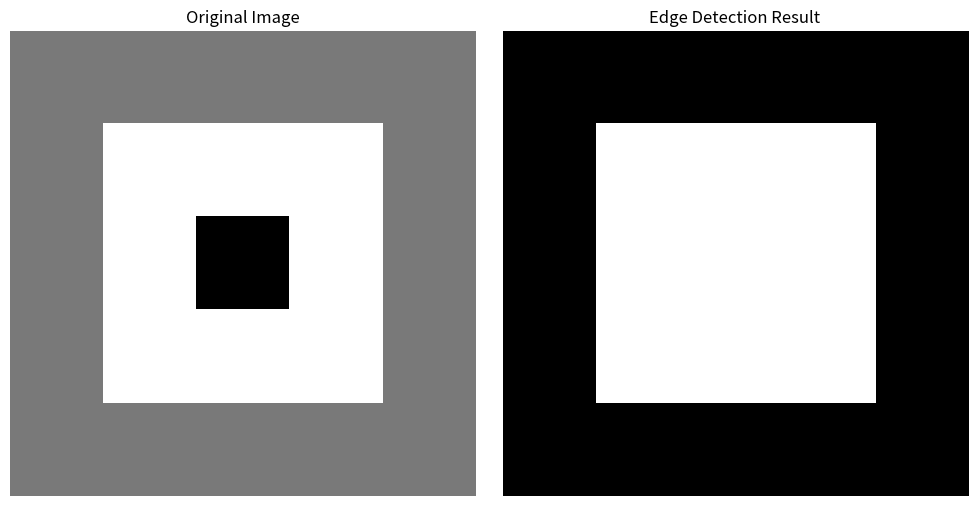

The script that saved this image:
def parallel_cellular_edge_detection(image, iterations=1, threshold=30):
    """
    Edge detection using Parallel Cellular Algorithm.

    Parameters:
        image (2D numpy array): Grayscale image.
        iterations (int): Number of iterations to process.
        threshold (int): Intensity difference threshold for edge detection.

    Returns:
        2D numpy array: Binary edge-detected image.
    """
    import numpy as np

    # Ensure the input is a valid 2D NumPy array
    if not isinstance(image, np.ndarray):
        raise ValueError("Input must be a valid 2D NumPy array (grayscale image).")
    if len(image.shape) != 2:
        raise ValueError("Input must be a grayscale image with shape (rows, cols).")

    # Get image dimensions
    rows, cols = image.shape

    # Define neighbor offsets (Moore neighborhood: 8 neighbors)
    neighbors = [(-1, -1), (-1, 0), (-1, 1),
                 (0, -1), (0, 1),
                 (1, -1), (1, 0), (1, 1)]

    # Initialize the edge map
    edge_map = np.zeros_like(image)

    for _ in range(iterations):
        # Create a copy of the current image
        new_image = image.copy()

        # Iterate over each pixel (excluding borders)
        for x in range(1, rows - 1):
            for y in range(1, cols - 1):
                # Check intensity differences with neighbors
                for dx, dy in neighbors:
                    neighbor_x, neighbor_y = x + dx, y + dy
                    if abs(image[x, y] - image[neighbor_x, neighbor_y]) > threshold:
                        edge_map[x, y] = 255  # Mark as edge
                        break
                else:
                    edge_map[x, y] = 0  # Not an edge

        # Update the image for the next iteration
        image = new_image

    return edge_map

# Example Usage
if __name__ == "__main__":
    import numpy as np
    import matplotlib.pyplot as plt

    # Sample data representing a grayscale image (replace with your data)
    image_data = np.array([
        [100, 100, 100, 100, 100],
        [100, 200, 200, 200, 100],
        [100, 200, 10 , 200, 100],
        [100, 200, 200, 200, 100],
        [100, 100, 100, 100, 100],
    ], dtype=np.uint8)  # Adjust data type as needed

    # Apply Parallel Cellular Algorithm for edge detection
    edges = parallel_cellular_edge_detection(image_data, iterations=1, threshold=30)

    # Display results
    plt.figure(figsize=(10, 5))
    plt.subplot(1, 2, 1)
    plt.title("Original Image")
    plt.imshow(image_data, cmap="gray")
    plt.axis("off")

    plt.subplot(1, 2, 2)
    plt.title("Edge Detection Result")
    plt.imshow(edges, cmap="gray")
    plt.axis("off")

    plt.tight_layout()
    plt.show()
